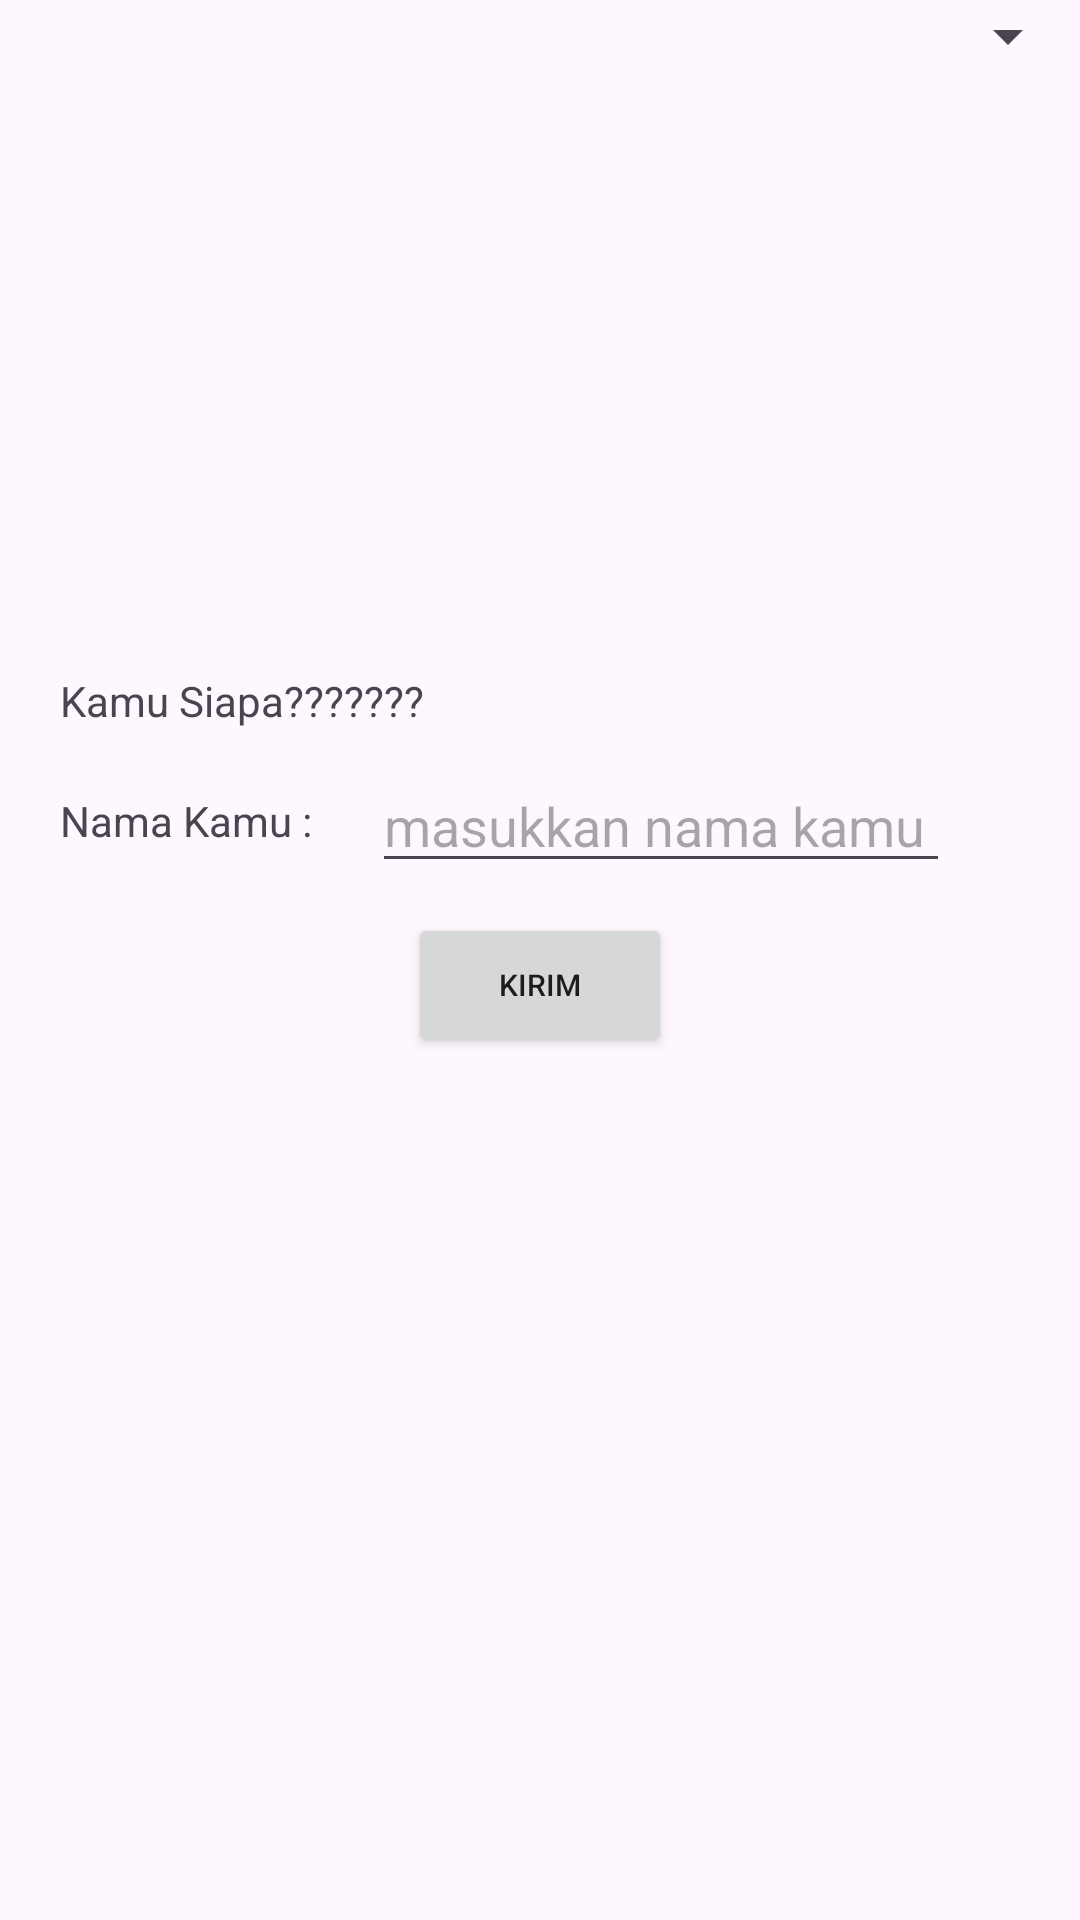

Here is an Android app screen rendered from its layout file. Give the layout XML and the strings, colors and styles it references.
<!-- AndroidManifest.xml: application theme Theme.Minggu6 -->
<!-- res/layout/explicit.xml -->
<?xml version="1.0" encoding="utf-8"?>
<LinearLayout
    android:id="@+id/activity_main"
    xmlns:android="http://schemas.android.com/apk/res/android"
    xmlns:app="http://schemas.android.com/apk/res-auto"
    xmlns:tools="http://schemas.android.com/tools"
    android:layout_width="match_parent"
    android:layout_height="match_parent"
    tools:context=".explicit"
    android:orientation="vertical"
    >
    <Spinner
        android:id="@+id/spinner2"
        android:layout_width="wrap_content"
        android:layout_height="wrap_content"
        android:layout_gravity="right"
        />
    <TextView
        android:layout_width="wrap_content"
        android:layout_height="wrap_content"
        android:text="Kamu Siapa???????"
        android:layout_marginHorizontal="20dp"
        android:layout_marginTop="200dp"/>

    <LinearLayout
        android:orientation="horizontal"
        android:layout_width="wrap_content"
        android:layout_height="wrap_content"
        android:layout_marginTop="10dp"
        >

        <TextView
            android:layout_width="wrap_content"
            android:layout_height="wrap_content"
            android:layout_marginStart="20dp"
            android:layout_gravity="center"
            android:text="Nama Kamu :" />

        <EditText
            android:id="@+id/inputNama"
            android:layout_width="match_parent"
            android:layout_height="wrap_content"
            android:layout_marginStart="20dp"
            android:layout_marginEnd="20dp"
            android:hint="masukkan nama kamu "

            />

    </LinearLayout>

    <Button
        android:id="@+id/button1"
        android:layout_width="wrap_content"
        android:layout_height="wrap_content"
        android:layout_marginTop="10dp"
        android:text="KIRIM"
        android:textSize="10dp"
        android:layout_gravity="center"
        />


</LinearLayout>
<!-- resources referenced by this layout -->
<resources>
  <style name="Theme.Minggu6" parent="Base.Theme.Minggu6" />
  <style name="Base.Theme.Minggu6" parent="Theme.Material3.Light">
          
          
      </style>
</resources>
